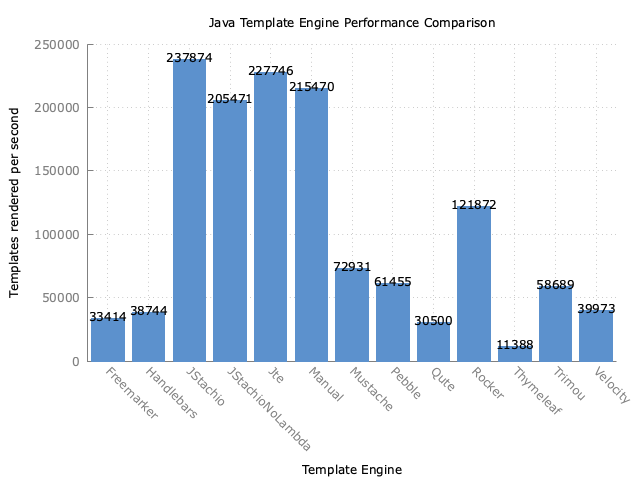

The table this chart was drawn from, first rows:
Benchmark, Mode, Threads, Samples, Score, Score Error (99.9%), Unit
com.mitchellbosecke.benchmark.Freemarker…, thrpt, 1, 5, 33414, 1360, ops/s
com.mitchellbosecke.benchmark.Handlebars…, thrpt, 1, 5, 38745, 460.2, ops/s
com.mitchellbosecke.benchmark.JStachio.b…, thrpt, 1, 5, 237875, 1165, ops/s
com.mitchellbosecke.benchmark.JStachioNo…, thrpt, 1, 5, 205471, 2195, ops/s
com.mitchellbosecke.benchmark.Jte.benchm…, thrpt, 1, 5, 227747, 1578, ops/s
com.mitchellbosecke.benchmark.Manual.ben…, thrpt, 1, 5, 215471, 4514, ops/s
com.mitchellbosecke.benchmark.Mustache.b…, thrpt, 1, 5, 72931, 2312, ops/s
com.mitchellbosecke.benchmark.Pebble.ben…, thrpt, 1, 5, 61456, 3229, ops/s
com.mitchellbosecke.benchmark.Qute.bench…, thrpt, 1, 5, 30501, 272.7, ops/s
com.mitchellbosecke.benchmark.Rocker.ben…, thrpt, 1, 5, 121873, 3219, ops/s
com.mitchellbosecke.benchmark.Thymeleaf.…, thrpt, 1, 5, 11388, 189.7, ops/s
com.mitchellbosecke.benchmark.Trimou.ben…, thrpt, 1, 5, 58690, 503.8, ops/s
com.mitchellbosecke.benchmark.Velocity.b…, thrpt, 1, 5, 39974, 626.8, ops/s
